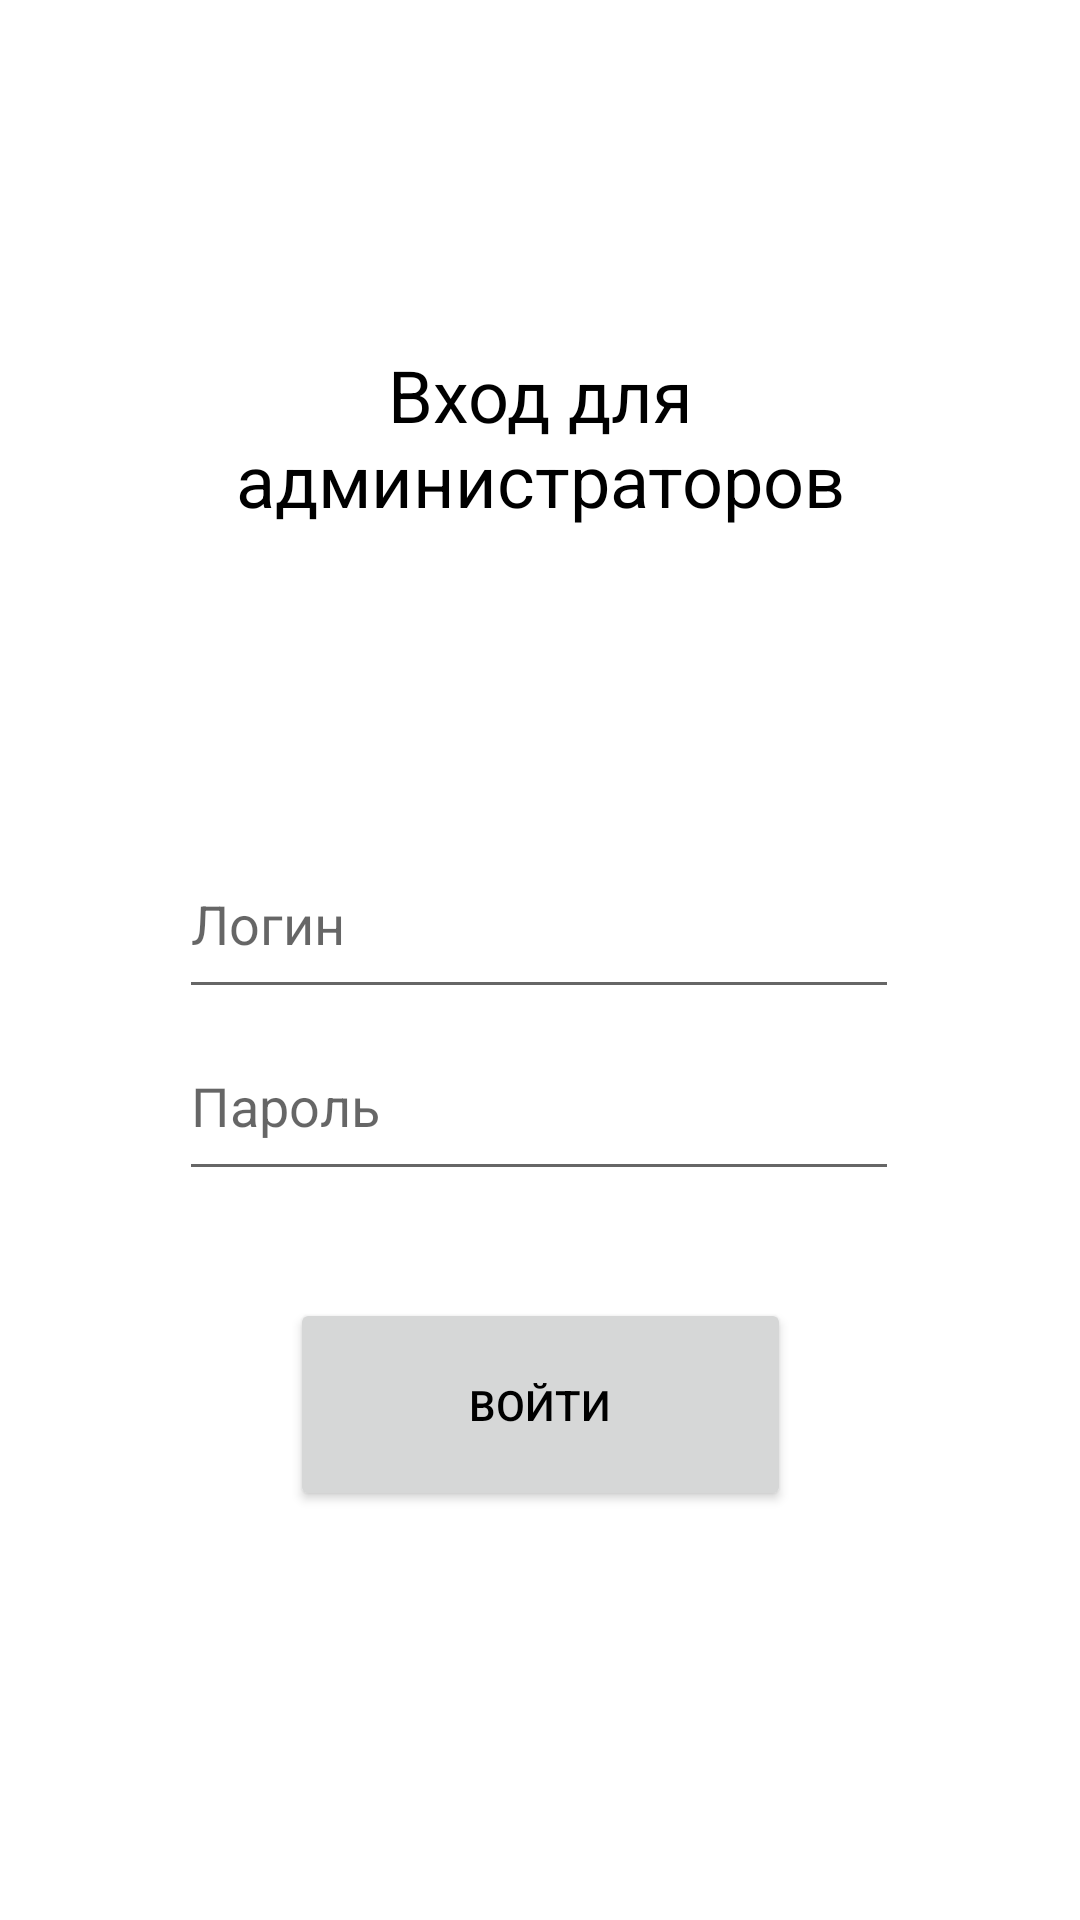

Here is an Android app screen rendered from its layout file. Give the layout XML and the strings, colors and styles it references.
<!-- AndroidManifest.xml: application theme Theme.Mawfd -->
<!-- res/layout/fragment_admin_entrance.xml -->
<?xml version="1.0" encoding="utf-8"?>
<androidx.constraintlayout.widget.ConstraintLayout xmlns:android="http://schemas.android.com/apk/res/android"
    xmlns:app="http://schemas.android.com/apk/res-auto"
    xmlns:tools="http://schemas.android.com/tools"
    android:layout_width="match_parent"
    android:layout_height="match_parent">

    <TextView
        android:id="@+id/textView2"
        android:layout_width="289dp"
        android:layout_height="75dp"
        android:text="@string/AdminEntrance"
        android:textAlignment="center"
        android:textColor="#000000"
        android:textSize="24sp"
        app:layout_constraintBottom_toBottomOf="parent"
        app:layout_constraintEnd_toEndOf="parent"
        app:layout_constraintStart_toStartOf="parent"
        app:layout_constraintTop_toTopOf="parent"
        app:layout_constraintVertical_bias="0.204" />

    <EditText
        android:id="@+id/AdminLogin"
        android:layout_width="240dp"
        android:layout_height="60dp"
        android:ems="10"
        android:hint="@string/LoginHint"
        android:inputType="textPersonName"
        android:textColor="#000000"
        app:layout_constraintBottom_toBottomOf="parent"
        app:layout_constraintEnd_toEndOf="parent"
        app:layout_constraintHorizontal_bias="0.497"
        app:layout_constraintStart_toStartOf="parent"
        app:layout_constraintTop_toBottomOf="@+id/textView2"
        app:layout_constraintVertical_bias="0.221" />

    <EditText
        android:id="@+id/AdminPassword"
        android:layout_width="240dp"
        android:layout_height="60dp"
        android:ems="10"
        android:hint="@string/PasswordHInt"
        android:inputType="textPassword"
        android:textColor="#000000"
        app:layout_constraintBottom_toBottomOf="parent"
        app:layout_constraintEnd_toEndOf="parent"
        app:layout_constraintHorizontal_bias="0.497"
        app:layout_constraintStart_toStartOf="parent"
        app:layout_constraintTop_toBottomOf="@+id/AdminLogin"
        app:layout_constraintVertical_bias="0.003" />

    <Button
        android:id="@+id/enterButton"
        android:layout_width="167dp"
        android:layout_height="71dp"
        android:layout_marginTop="19dp"
        android:text="@string/entranceButtonText"
        android:textColor="#000000"
        app:layout_constraintBottom_toBottomOf="parent"
        app:layout_constraintEnd_toEndOf="parent"
        app:layout_constraintStart_toStartOf="parent"
        app:layout_constraintTop_toBottomOf="@+id/AdminPassword"
        app:layout_constraintVertical_bias="0.11" />
</androidx.constraintlayout.widget.ConstraintLayout>
<!-- resources referenced by this layout -->
<resources>
  <string name="AdminEntrance">Вход для администраторов</string>
  <string name="LoginHint">Логин</string>
  <string name="PasswordHInt">Пароль</string>
  <string name="entranceButtonText">Войти</string>
  <style name="Theme.Mawfd" parent="Theme.MaterialComponents.DayNight.DarkActionBar">
          
          <item name="colorPrimary">@color/cyan</item>
          <item name="colorPrimaryVariant">@color/purple_700</item>
          <item name="colorOnPrimary">@color/white</item>
          
          <item name="colorSecondary">@color/teal_200</item>
          <item name="colorSecondaryVariant">@color/teal_700</item>
          <item name="colorOnSecondary">@color/black</item>
          
          <item name="android:statusBarColor">?attr/colorPrimaryVariant</item>
          
      </style>
  <color name="cyan">#00FFFF</color>
  <color name="purple_700">#FF3700B3</color>
  <color name="white">#FFFFFFFF</color>
  <color name="teal_200">#FF03DAC5</color>
  <color name="teal_700">#FF018786</color>
  <color name="black">#FF000000</color>
</resources>
